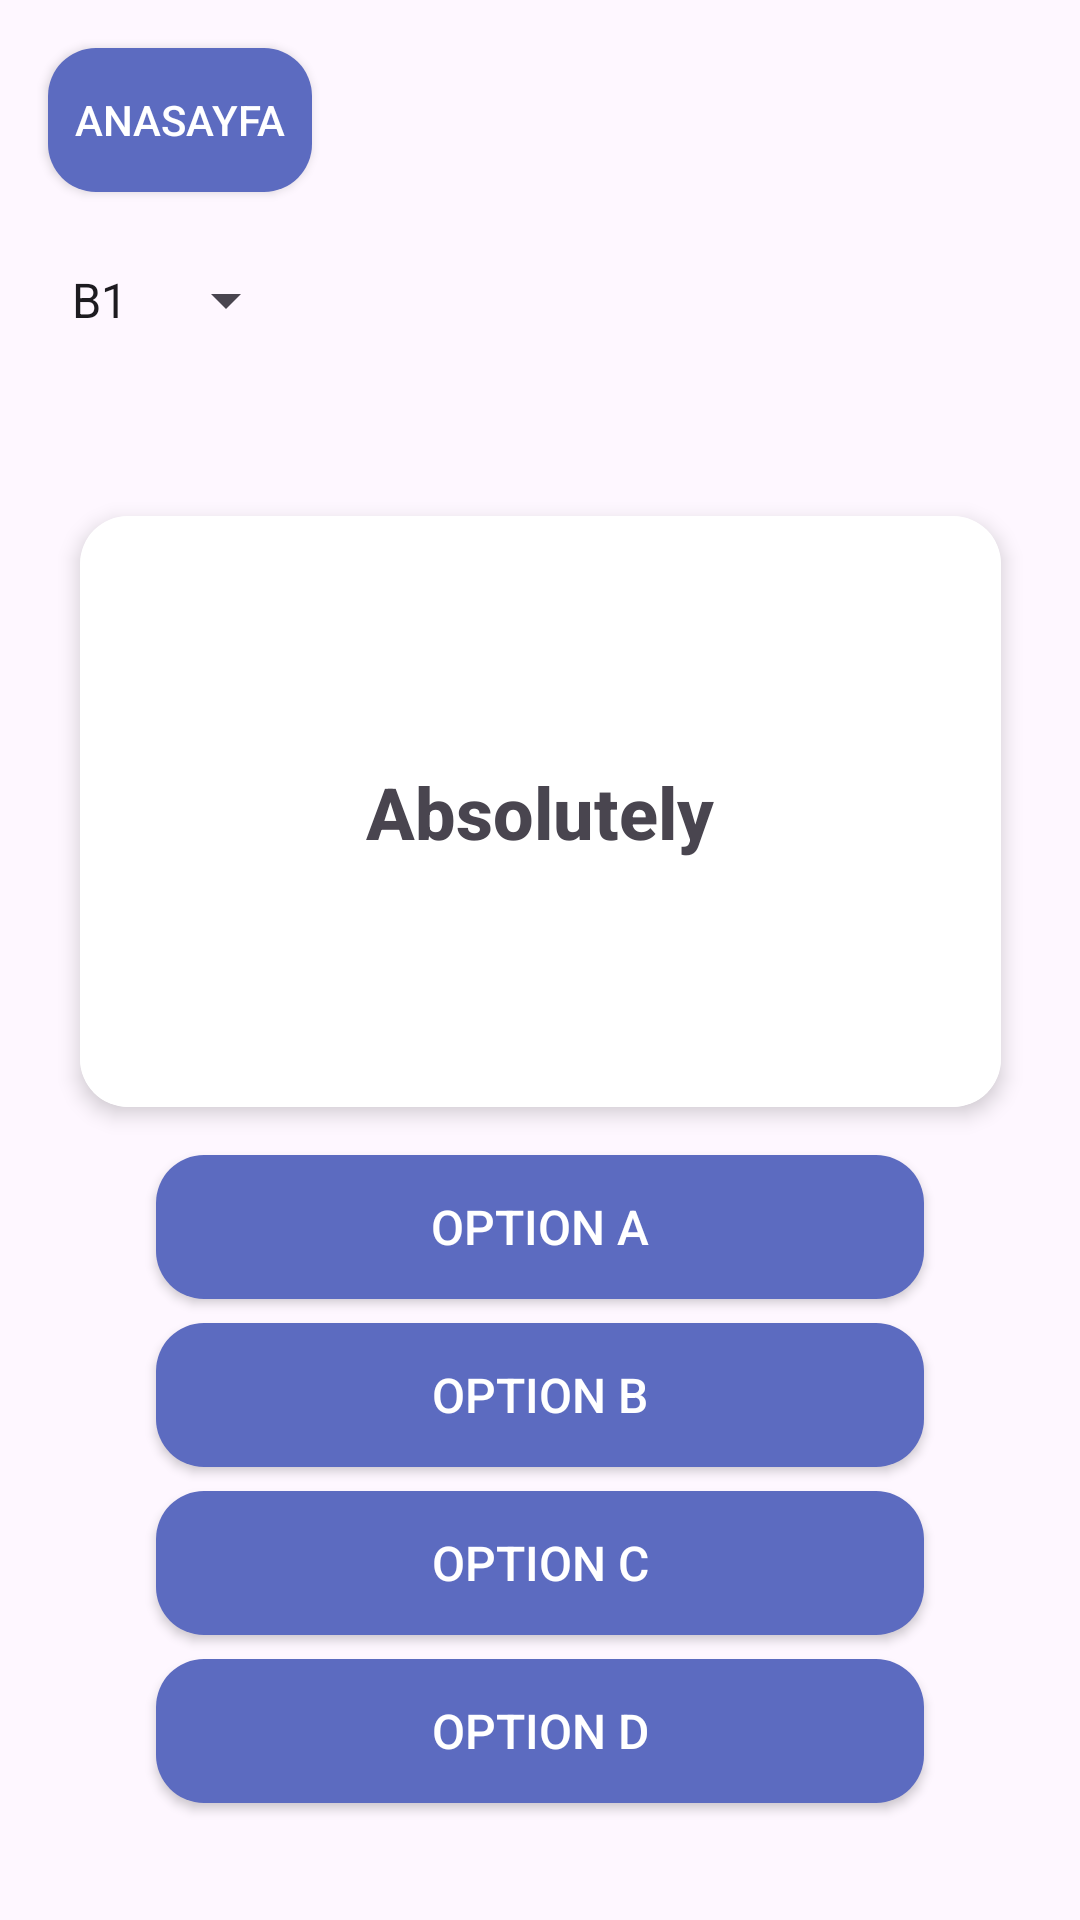

Here is an Android app screen rendered from its layout file. Give the layout XML and the strings, colors and styles it references.
<!-- AndroidManifest.xml: application theme Theme.FlexiApp -->
<!-- res/layout/activity_multiple_choice.xml -->
<androidx.constraintlayout.widget.ConstraintLayout
    xmlns:android="http://schemas.android.com/apk/res/android"
    xmlns:app="http://schemas.android.com/apk/res-auto"
    android:layout_width="match_parent"
    android:layout_height="match_parent"
    >

    
    <Button
        android:id="@+id/btnBackToHome"
        android:layout_width="wrap_content"
        android:layout_height="wrap_content"
        android:layout_marginStart="16dp"
        android:layout_marginTop="16dp"
        android:background="@drawable/rounded_button"
        android:text="Anasayfa"
        android:textColor="@android:color/white"
        android:textSize="14sp"
        app:layout_constraintStart_toStartOf="parent"
        app:layout_constraintTop_toTopOf="parent" />

    <Spinner
        android:id="@+id/spinnerLevel"
        android:layout_width="wrap_content"
        android:layout_height="48dp"
        android:layout_marginStart="16dp"
        android:layout_marginTop="12dp"
        android:entries="@array/levels"
        app:layout_constraintStart_toStartOf="parent"
        app:layout_constraintTop_toBottomOf="@+id/btnBackToHome" />

    
    <androidx.cardview.widget.CardView
        android:id="@+id/cardQuestion"
        android:layout_width="307dp"
        android:layout_height="197dp"
        android:layout_marginTop="48dp"
        app:cardCornerRadius="16dp"
        app:cardElevation="4dp"
        app:layout_constraintTop_toBottomOf="@id/spinnerLevel"
        app:layout_constraintEnd_toEndOf="parent"
        app:layout_constraintStart_toStartOf="parent">

        <TextView
            android:id="@+id/tvQuestion"
            android:layout_width="match_parent"
            android:layout_height="match_parent"
            android:background="#FFFFFF"
            android:fontFamily="sans-serif-medium"
            android:gravity="center"
            android:text="Absolutely"
            android:textSize="24sp"
            android:textStyle="bold" />
    </androidx.cardview.widget.CardView>

    
    <Button
        android:id="@+id/btnOptionA"
        android:layout_width="0dp"
        android:layout_height="wrap_content"
        android:layout_marginStart="52dp"
        android:layout_marginEnd="52dp"
        android:layout_marginTop="16dp"
        android:text="Option A"
        android:textSize="16sp"
        android:background="@drawable/rounded_button"
        android:textColor="@android:color/white"
        app:layout_constraintTop_toBottomOf="@id/cardQuestion"
        app:layout_constraintStart_toStartOf="parent"
        app:layout_constraintEnd_toEndOf="parent" />

    <Button
        android:id="@+id/btnOptionB"
        android:layout_width="0dp"
        android:layout_height="wrap_content"
        android:layout_marginStart="52dp"
        android:layout_marginEnd="52dp"
        android:layout_marginTop="8dp"
        android:text="Option B"
        android:textSize="16sp"
        android:background="@drawable/rounded_button"
        android:textColor="@android:color/white"
        app:layout_constraintTop_toBottomOf="@id/btnOptionA"
        app:layout_constraintStart_toStartOf="parent"
        app:layout_constraintEnd_toEndOf="parent" />

    <Button
        android:id="@+id/btnOptionC"
        android:layout_width="0dp"
        android:layout_height="wrap_content"
        android:layout_marginStart="52dp"
        android:layout_marginEnd="52dp"
        android:layout_marginTop="8dp"
        android:text="Option C"
        android:textSize="16sp"
        android:background="@drawable/rounded_button"
        android:textColor="@android:color/white"
        app:layout_constraintTop_toBottomOf="@id/btnOptionB"
        app:layout_constraintStart_toStartOf="parent"
        app:layout_constraintEnd_toEndOf="parent" />

    <Button
        android:id="@+id/btnOptionD"
        android:layout_width="0dp"
        android:layout_height="wrap_content"
        android:layout_marginStart="52dp"
        android:layout_marginEnd="52dp"
        android:layout_marginTop="8dp"
        android:text="Option D"
        android:textSize="16sp"
        android:background="@drawable/rounded_button"
        android:textColor="@android:color/white"
        app:layout_constraintTop_toBottomOf="@id/btnOptionC"
        app:layout_constraintStart_toStartOf="parent"
        app:layout_constraintEnd_toEndOf="parent" />

    
    <Button
        android:id="@+id/btnNext"
        android:layout_width="wrap_content"
        android:layout_height="wrap_content"
        android:layout_marginTop="16dp"
        android:layout_marginBottom="24dp"
        android:background="@drawable/rounded_button"
        android:text="Sonraki"
        android:textColor="@android:color/white"
        android:textSize="14sp"
        android:visibility="gone"
        app:layout_constraintTop_toBottomOf="@id/btnOptionD"
        app:layout_constraintEnd_toEndOf="parent"
        app:layout_constraintStart_toStartOf="parent" />

</androidx.constraintlayout.widget.ConstraintLayout>
<!-- resources referenced by this layout -->
<resources>
  <string-array name="levels">
          <item>B1</item>
          <item>B2</item>
          <item>C1</item>
      </string-array>
  <!-- drawable rounded_button (drawable) -->
  <?xml version="1.0" encoding="utf-8"?>
  <shape xmlns:android="http://schemas.android.com/apk/res/android">
      <solid android:color="#5C6BC0" />
      <corners android:radius="16dp" />
  </shape>
  <style name="Theme.FlexiApp" parent="Base.Theme.FlexiApp" />
  <style name="Base.Theme.FlexiApp" parent="Theme.Material3.DayNight.NoActionBar">
          
          
      </style>
</resources>
